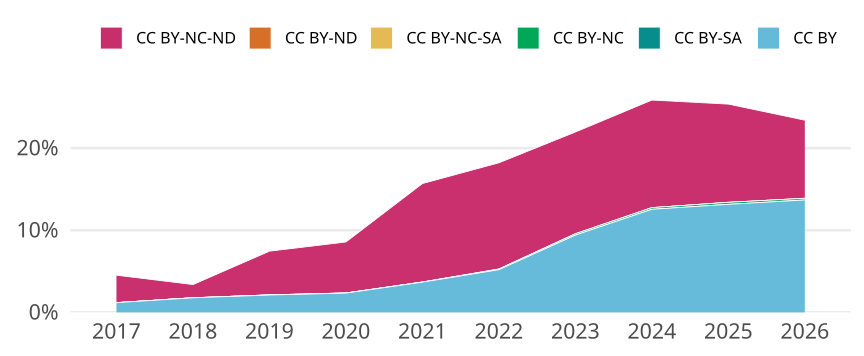

Data behind this chart, as committed beside it:
cr_year, cc, cc_total, jn_all, prop
2017, CC BY, 150, 12639, 0.01187
2017, CC BY-SA, 0, NA, 0
2017, CC BY-NC, 0, NA, 0
2017, CC BY-NC-SA, 0, NA, 0
2017, CC BY-ND, 0, NA, 0
2017, CC BY-NC-ND, 422, 12639, 0.03339
2018, CC BY, 220, 12372, 0.01778
2018, CC BY-SA, 0, NA, 0
2018, CC BY-NC, 0, NA, 0
2018, CC BY-NC-SA, 0, NA, 0
2018, CC BY-ND, 0, NA, 0
2018, CC BY-NC-ND, 199, 12372, 0.01608
2019, CC BY, 287, 13575, 0.02114
2019, CC BY-SA, 0, NA, 0
2019, CC BY-NC, 2, 13575, 1.4732965009208102e-4
2019, CC BY-NC-SA, 0, NA, 0
2019, CC BY-ND, 0, NA, 0
2019, CC BY-NC-ND, 723, 13575, 0.05326
2020, CC BY, 320, 13637, 0.02347
2020, CC BY-SA, 0, NA, 0
2020, CC BY-NC, 2, 13637, 1.4665982254161473e-4
2020, CC BY-NC-SA, 0, NA, 0
2020, CC BY-ND, 1, 13637, 7.332991127080736e-5
2020, CC BY-NC-ND, 846, 13637, 0.06204
2021, CC BY, 526, 14285, 0.03682
2021, CC BY-SA, 0, NA, 0
2021, CC BY-NC, 2, 14285, 1.400070003500175e-4
2021, CC BY-NC-SA, 0, NA, 0
2021, CC BY-ND, 0, NA, 0
2021, CC BY-NC-ND, 1713, 14285, 0.1199
2022, CC BY, 683, 13137, 0.05199
2022, CC BY-SA, 0, NA, 0
2022, CC BY-NC, 10, 13137, 7.612087995737231e-4
2022, CC BY-NC-SA, 0, NA, 0
2022, CC BY-ND, 0, NA, 0
2022, CC BY-NC-ND, 1700, 13137, 0.1294
2023, CC BY, 1187, 12616, 0.09409
2023, CC BY-SA, 0, NA, 0
2023, CC BY-NC, 21, 12616, 0.001665
2023, CC BY-NC-SA, 0, NA, 0
2023, CC BY-ND, 0, NA, 0
2023, CC BY-NC-ND, 1563, 12616, 0.1239
2024, CC BY, 1682, 13399, 0.1255
2024, CC BY-SA, 0, NA, 0
2024, CC BY-NC, 27, 13399, 0.002015
2024, CC BY-NC-SA, 0, NA, 0
2024, CC BY-ND, 0, NA, 0
2024, CC BY-NC-ND, 1755, 13399, 0.131
2025, CC BY, 2008, 15259, 0.1316
2025, CC BY-SA, 0, NA, 0
2025, CC BY-NC, 37, 15259, 0.002425
2025, CC BY-NC-SA, 0, NA, 0
2025, CC BY-ND, 0, NA, 0
2025, CC BY-NC-ND, 1825, 15259, 0.1196
2026, CC BY, 334, 2440, 0.1369
2026, CC BY-SA, 0, NA, 0
2026, CC BY-NC, 5, 2440, 0.002049
2026, CC BY-NC-SA, 0, NA, 0
2026, CC BY-ND, 0, NA, 0
2026, CC BY-NC-ND, 232, 2440, 0.09508
